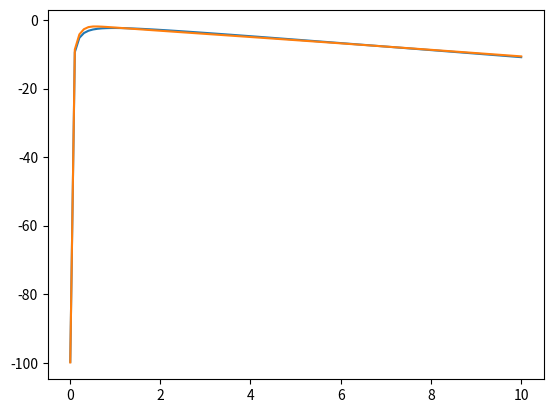

This figure's Python source:
#!/usr/bin/env python3
# -*- coding: utf-8 -*-
"""
Created on Wed Sep 25 12:36:24 2019

[redacted]
"""


import numpy as np
import matplotlib.pyplot as plt
import scipy.optimize as optimization


#def poly(gamma,v):
#   
#   return [1, gamma**2/v+v, -2*gamma**2*np.log(v), gamma**2*v]
#
#def polyfit(x,a,b,c):
#   return a*x**2+b*x+c
#
#n=2
#glist = np.linspace(1,n,n*10)
#sollist = [min(np.roots(poly(x,0.01))) for x in glist]
#
#x0 = np.array([-1, 0, 1])
#ans, cov = optimization.curve_fit(polyfit, glist, sollist, x0)
#f = [polyfit(x, ans[0], ans[1], ans[2]) for x in glist]
#print(cov)
#plt.plot(glist, f)
#plt.plot(glist, sollist)

def poly(gamma,v):
   
   return [1, gamma**2/v+v, -2*gamma**2*np.log(v), gamma**2*v]

def polyfit(x,a,b,c):
   return a*x**2+b*x+c

def logfit(x,a,b,c):
   return -(a/x+b)-c*x

n=100
glist = np.linspace(0.01,10,n)
sollist = [np.real(min(np.roots(poly(1,x)))) for x in glist]
print(sollist)
x0 = np.array([1, 1, 1])
ans, cov = optimization.curve_fit(logfit, glist, sollist, x0)


f = [logfit(x, ans[0], ans[1], ans[2]) for x in glist]
print(cov)
plt.plot(glist, f)
plt.plot(glist, sollist)